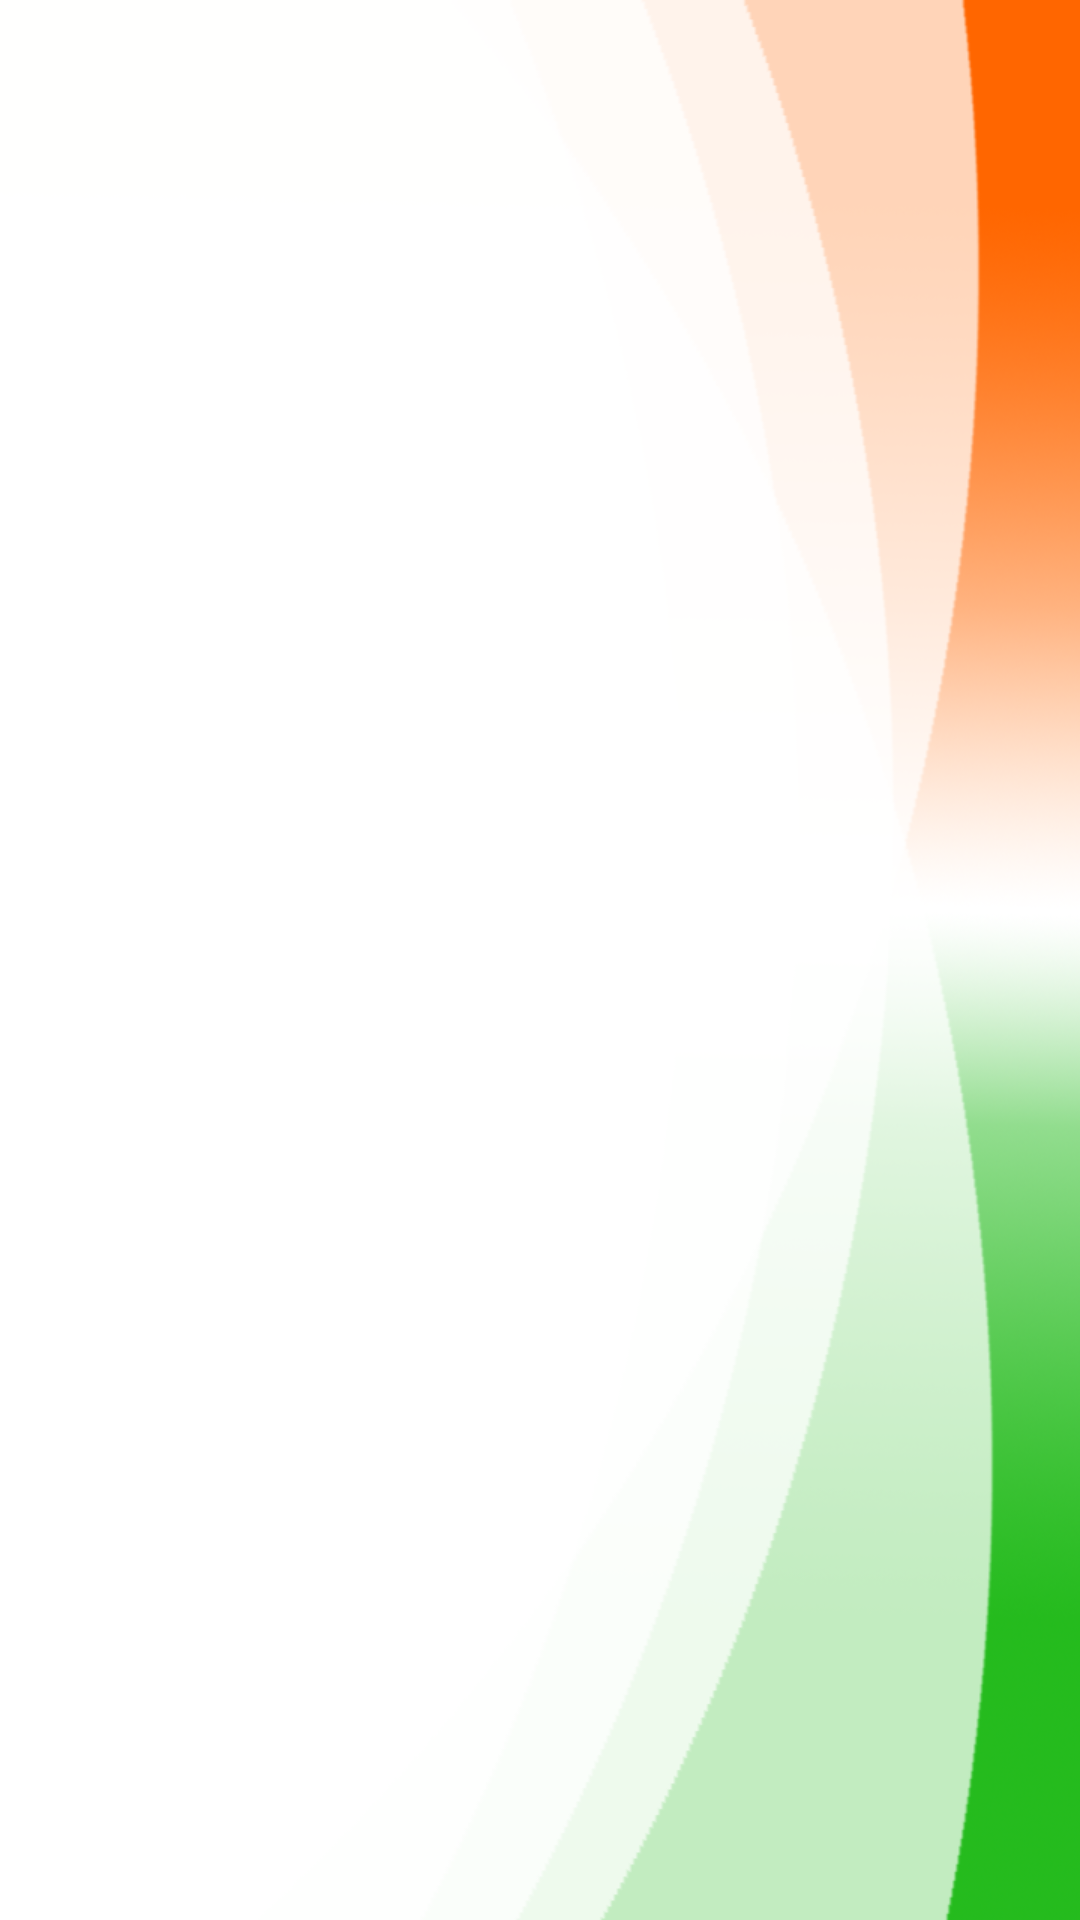

This screen was rendered from an Android layout file. Write that file and the resources it references.
<!-- AndroidManifest.xml: application theme AppTheme -->
<!-- res/layout/fragment_shopkeeper_history.xml -->
<?xml version="1.0" encoding="utf-8"?>
<FrameLayout xmlns:android="http://schemas.android.com/apk/res/android"
    xmlns:tools="http://schemas.android.com/tools"
    android:layout_width="match_parent"
    android:layout_height="match_parent"
    tools:context=".ShopkeeperHistory">

    <ListView
        android:layout_width="match_parent"
        android:layout_height="match_parent"
        android:id="@+id/listViewShop"></ListView>

</FrameLayout>
<!-- resources referenced by this layout -->
<resources>
  <style name="AppTheme" parent="Theme.AppCompat.Light.DarkActionBar">
          
  
          <item name="colorPrimary">@color/colorPrimary</item>
          <item name="colorPrimaryDark">@color/colorPrimaryDark</item>
          <item name="colorAccent">@color/colorAccent</item>
          <item name="android:windowBackground">@drawable/bg</item>
          <item name="android:logo">@drawable/iom_logo</item>
      </style>
  <color name="colorPrimary">#2471A3</color>
  <color name="colorPrimaryDark">#34495E</color>
  <color name="colorAccent">#21618C</color>
  <!-- drawable bg: png bitmap (drawable, 106594 bytes) -->
</resources>
